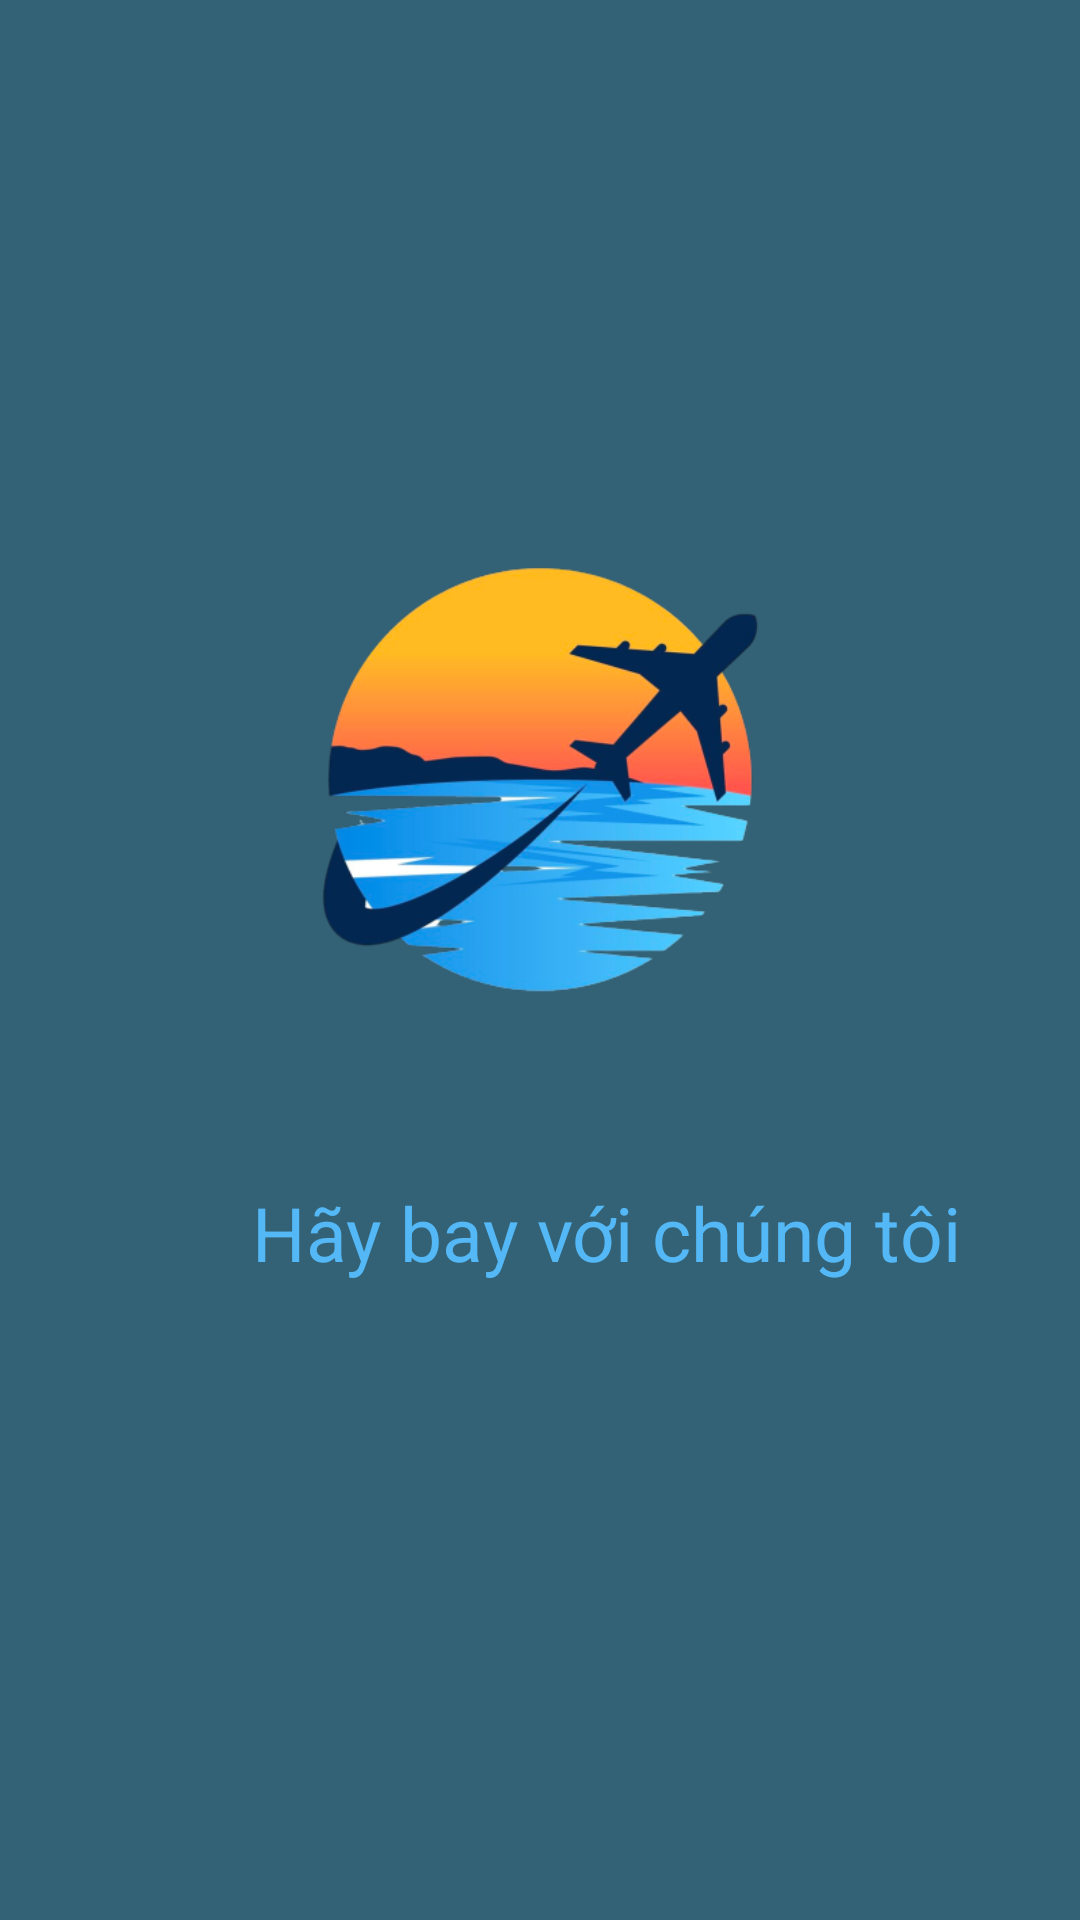

Write the Android layout XML for this screen, with the resource values it uses.
<!-- AndroidManifest.xml: application theme Theme.Cnpmnc -->
<!-- res/layout/activity_splash_screen.xml -->
<?xml version="1.0" encoding="utf-8"?>
<androidx.constraintlayout.widget.ConstraintLayout xmlns:android="http://schemas.android.com/apk/res/android"
    xmlns:app="http://schemas.android.com/apk/res-auto"
    xmlns:tools="http://schemas.android.com/tools"
    android:layout_width="match_parent"
    android:layout_height="match_parent"
    android:background="#336175"
    android:orientation="vertical"
    tools:context=".activity.HomePageActivity">


    <ImageView
        android:id="@+id/imglogo"
        android:layout_width="match_parent"
        android:layout_height="226dp"
        android:layout_marginTop="160dp"
        android:src="@drawable/logo"
        app:layout_constraintTop_toTopOf="parent"
        tools:ignore="MissingConstraints"
        tools:layout_editor_absoluteX="0dp" />

    <TextView
        android:layout_width="wrap_content"
        android:layout_height="wrap_content"
        android:layout_gravity="center"
        android:layout_marginStart="84dp"
        android:layout_marginTop="8dp"
        android:text="Hãy bay với chúng tôi"
        android:textColor="#53B8F5"
        android:textSize="25dp"
        app:layout_constraintStart_toStartOf="parent"
        app:layout_constraintTop_toBottomOf="@+id/imglogo" />


</androidx.constraintlayout.widget.ConstraintLayout>
<!-- resources referenced by this layout -->
<resources>
  <!-- drawable logo: png bitmap (drawable, 91111 bytes) -->
  <style name="Theme.Cnpmnc" parent="Base.Theme.Cnpmnc" />
  <style name="Base.Theme.Cnpmnc" parent="Theme.Material3.DayNight.NoActionBar">
          
          
      </style>
</resources>
